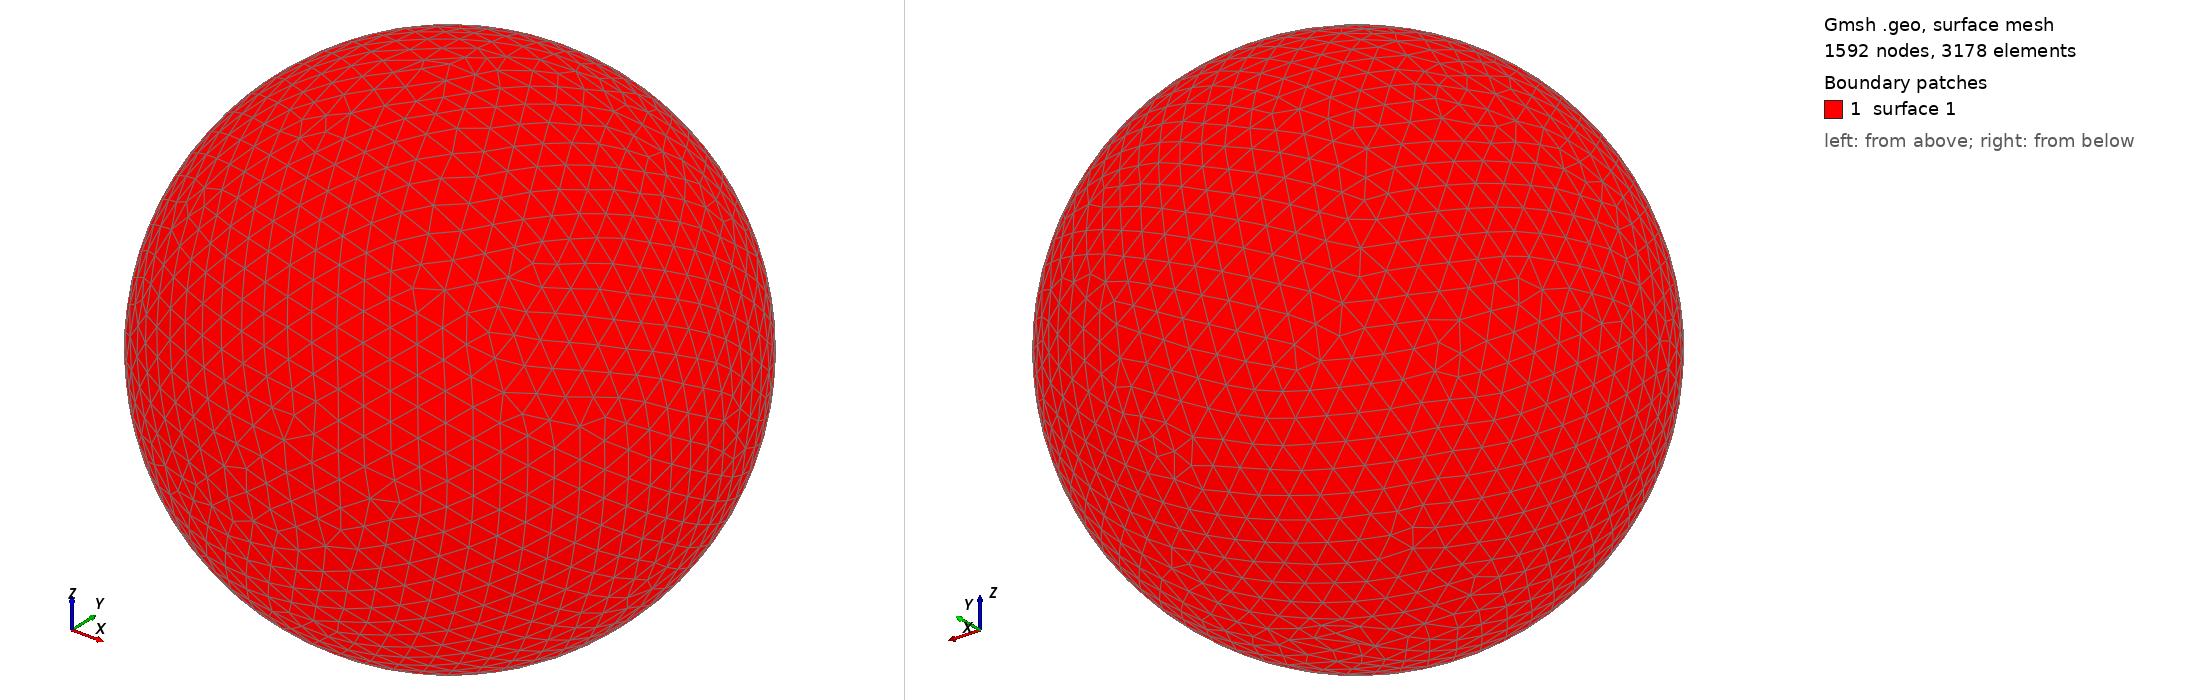

Gmsh geometry script, surface-meshed: 1592 nodes, 3178 surface elements. Boundary patches (legend numbers): 1 surface 1. Left view from above one corner, right view from below the opposite corner. The script declares no physical surfaces, so the legend lists its geometric surfaces. The drawing asked Gmsh for element sizes between 1% and 20% of the model's largest extent; the script's own settings can give other sizes.

=== shot2829.geo (drawn) ===
SetFactory("OpenCASCADE");
Point(1) = {0,0,0,0};
Sphere(1) = {0,0,0,0.84520000};
MeshSize{ PointsOf{ Surface{:}; } } = 0.084520000;
Mesh.ElementOrder=1;
Mesh.Format=39;
